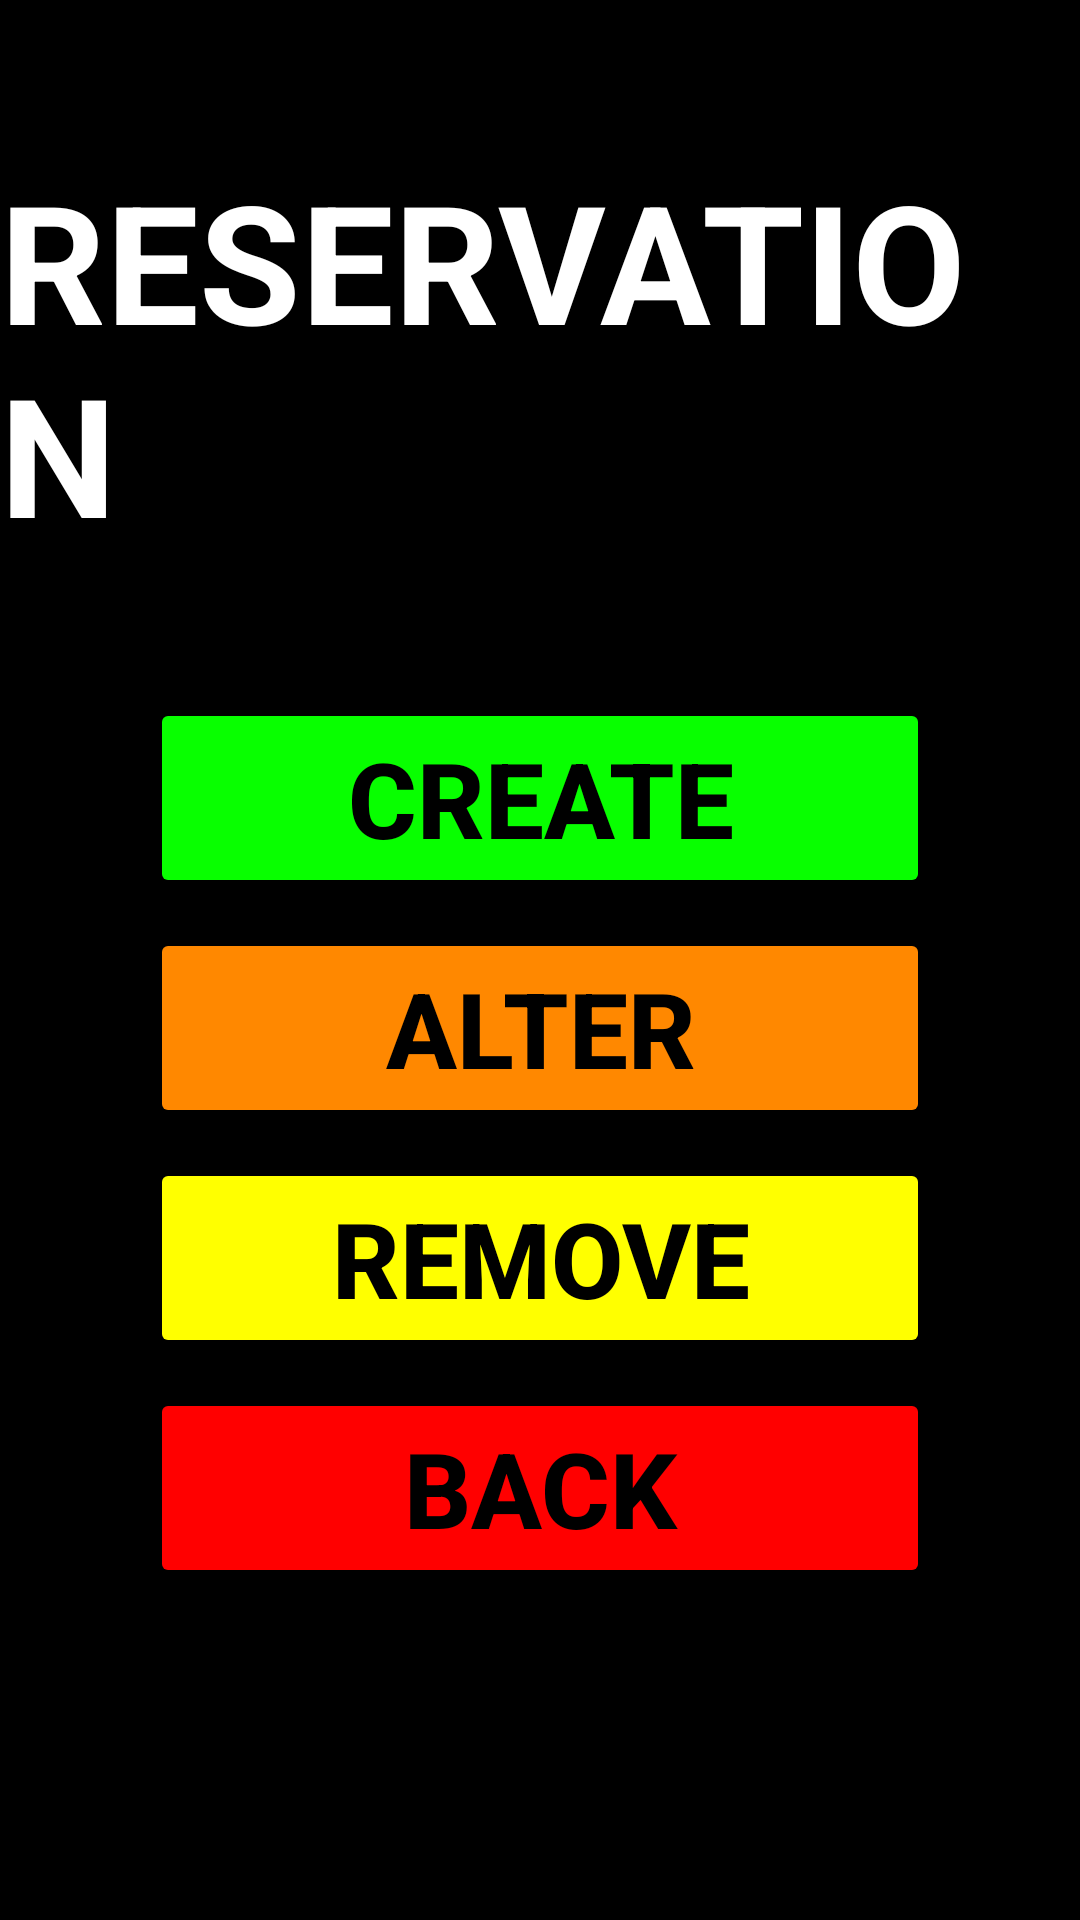

Layout XML and referenced resources for this Android screen:
<!-- AndroidManifest.xml: application theme Theme.DDL -->
<!-- res/layout/activity_reservation.xml -->
<?xml version="1.0" encoding="utf-8"?>
<RelativeLayout

    xmlns:android="http://schemas.android.com/apk/res/android"
    xmlns:tools="http://schemas.android.com/tools"
    android:layout_width="match_parent"
    android:layout_height="match_parent"
    android:background="@color/black"
    tools:context=".Reservation">

    <TextView
        android:id="@+id/textView"
        android:layout_width="wrap_content"
        android:layout_height="wrap_content"
        android:textSize="55sp"
        android:textStyle="bold"
        android:textColor="@color/white"
        android:text="RESERVATION"
        android:layout_centerHorizontal="true"
        android:layout_marginTop="50dp"
    />

    <Button
        android:id="@+id/create"
        android:layout_width="260dp"
        android:layout_height="wrap_content"
        android:text="create"
        android:textColor="@color/black"
        android:textStyle="bold"
        android:textSize="35dp"
        android:layout_below="@+id/textView"
        android:layout_marginTop="45dp"
        android:layout_centerHorizontal="true"
        android:backgroundTint="@color/Green"
    />

    <Button
        android:id="@+id/alter"
        android:layout_width="260dp"
        android:layout_height="wrap_content"
        android:text="alter"
        android:textColor="@color/black"
        android:textStyle="bold"
        android:textSize="35dp"
        android:layout_below="@+id/create"
        android:layout_marginTop="10dp"
        android:layout_centerHorizontal="true"
        android:backgroundTint="@android:color/holo_orange_dark"
    />

    <Button
        android:id="@+id/remove"
        android:layout_width="260dp"
        android:layout_height="wrap_content"
        android:text="remove"
        android:textColor="@color/black"
        android:textStyle="bold"
        android:textSize="35dp"
        android:layout_below="@+id/alter"
        android:layout_marginTop="10dp"
        android:layout_centerHorizontal="true"
        android:backgroundTint="#ff0"
    />

    <Button
        android:id="@+id/back"
        android:layout_width="260dp"
        android:layout_height="wrap_content"
        android:text="back"
        android:textColor="@color/black"
        android:textStyle="bold"
        android:textSize="35dp"
        android:layout_below="@+id/remove"
        android:layout_marginTop="10dp"
        android:layout_centerHorizontal="true"
        android:backgroundTint="#ff00"
    />

</RelativeLayout>
<!-- resources referenced by this layout -->
<resources>
  <color name="Green">#08FF00</color>
  <color name="black">#FF000000</color>
  <color name="white">#FFFFFFFF</color>
  <style name="Theme.DDL" parent="Theme.MaterialComponents.DayNight.DarkActionBar">
          
          <item name="colorPrimary">@color/purple_500</item>
          <item name="colorPrimaryVariant">@color/purple_700</item>
          <item name="colorOnPrimary">@color/white</item>
          
          <item name="colorSecondary">@color/teal_200</item>
          <item name="colorSecondaryVariant">@color/teal_700</item>
          <item name="colorOnSecondary">@color/black</item>
          
          <item name="android:statusBarColor" tools:targetApi="l">?attr/colorPrimaryVariant</item>
          
      </style>
  <color name="purple_500">#FF6200EE</color>
  <color name="purple_700">#FF3700B3</color>
  <color name="teal_200">#FF03DAC5</color>
  <color name="teal_700">#FF018786</color>
</resources>
